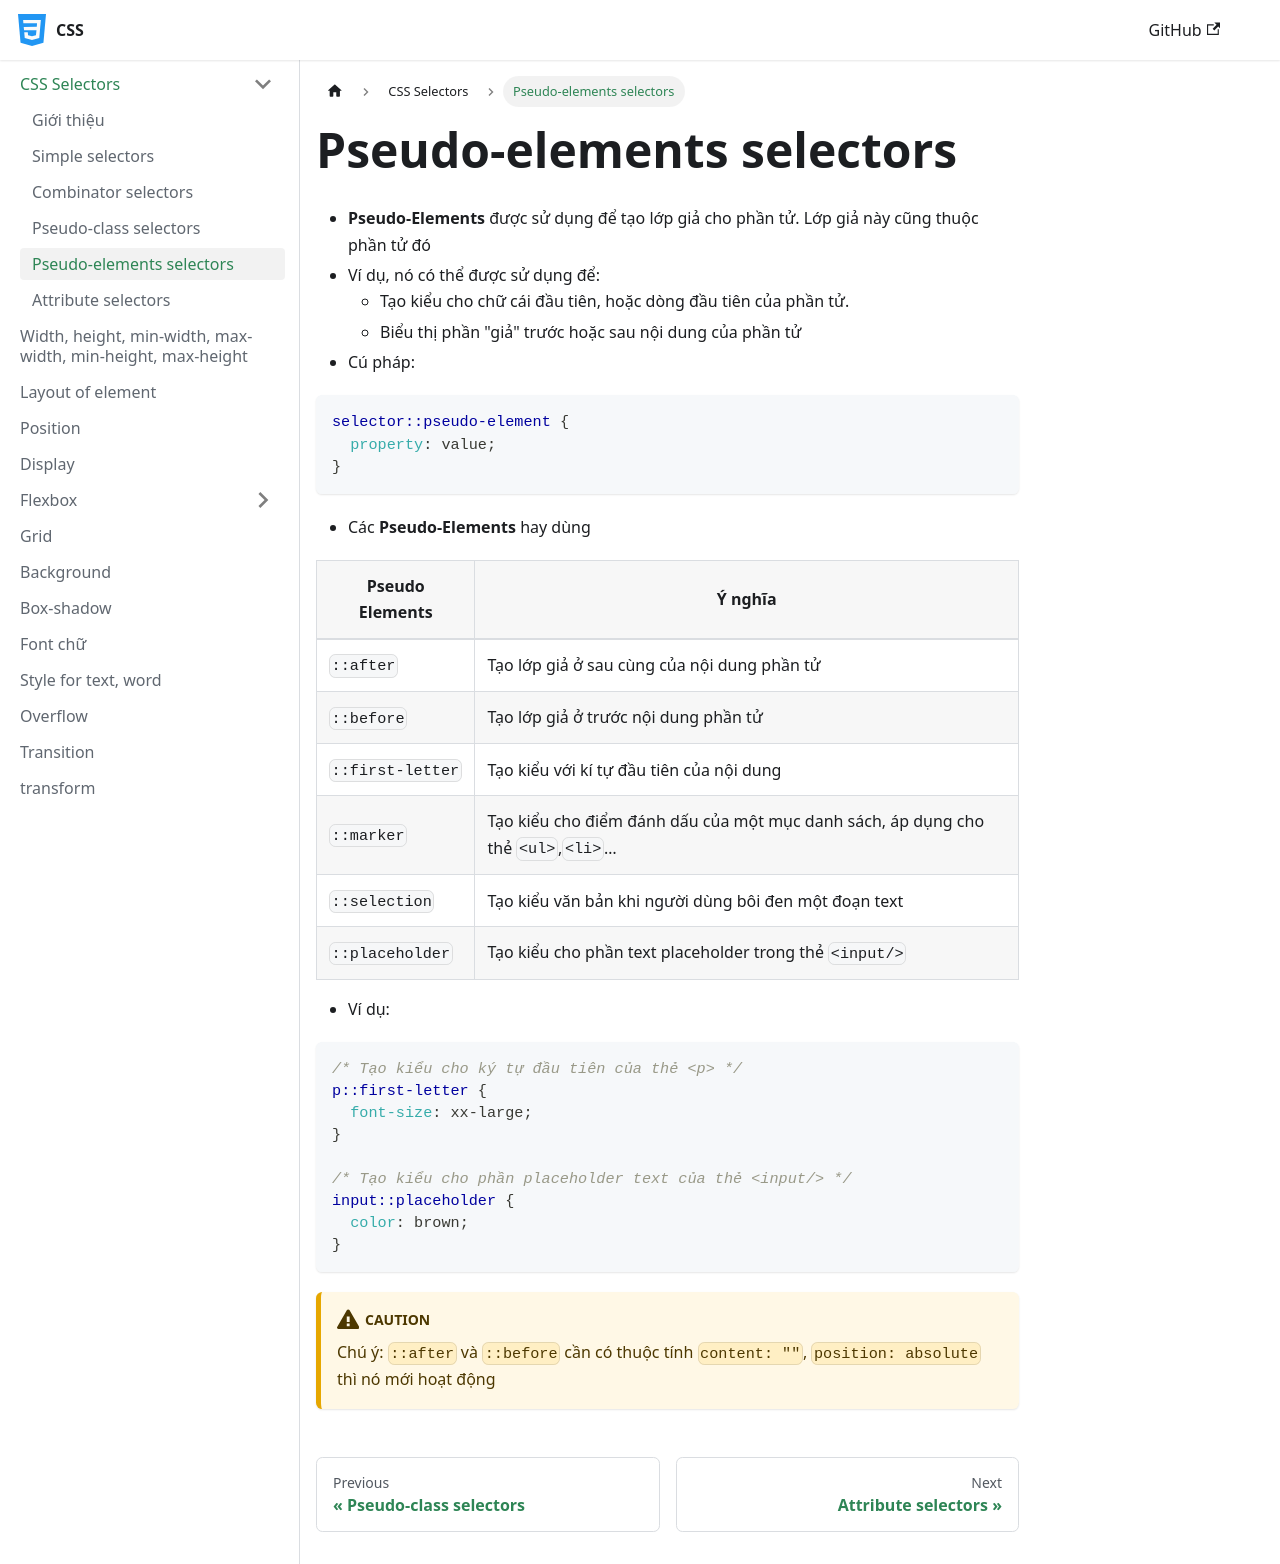

repository: nmc-docs/css · page: css-selectors/pseudo-elements-selectors/index.html · generator: docusaurus

---
sidebar_position: 5
---

# Pseudo-elements selectors

- **Pseudo-Elements** được sử dụng để tạo lớp giả cho phần tử. Lớp giả này cũng thuộc phần tử đó
- Ví dụ, nó có thể được sử dụng để:
  - Tạo kiểu cho chữ cái đầu tiên, hoặc dòng đầu tiên của phần tử.
  - Biểu thị phần "giả" trước hoặc sau nội dung của phần tử
- Cú pháp:

```css
selector::pseudo-element {
  property: value;
}
```

- Các **Pseudo-Elements** hay dùng

| Pseudo Elements  | Ý nghĩa                                                                          |
| ---------------- | -------------------------------------------------------------------------------- |
| `::after`        | Tạo lớp giả ở sau cùng của nội dung phần tử                                      |
| `::before`       | Tạo lớp giả ở trước nội dung phần tử                                             |
| `::first-letter` | Tạo kiểu với kí tự đầu tiên của nội dung                                         |
| `::marker`       | Tạo kiểu cho điểm đánh dấu của một mục danh sách, áp dụng cho thẻ `<ul>`,`<li>`… |
| `::selection`    | Tạo kiểu văn bản khi người dùng bôi đen một đoạn text                            |
| `::placeholder`  | Tạo kiểu cho phần text placeholder trong thẻ `<input/>`                          |

- Ví dụ:

```css
/* Tạo kiểu cho ký tự đầu tiên của thẻ <p> */
p::first-letter {
  font-size: xx-large;
}

/* Tạo kiểu cho phần placeholder text của thẻ <input/> */
input::placeholder {
  color: brown;
}
```

:::caution

Chú ý: `::after` và `::before` cần có thuộc tính `content: ""`, `position: absolute` thì nó mới hoạt động

:::
